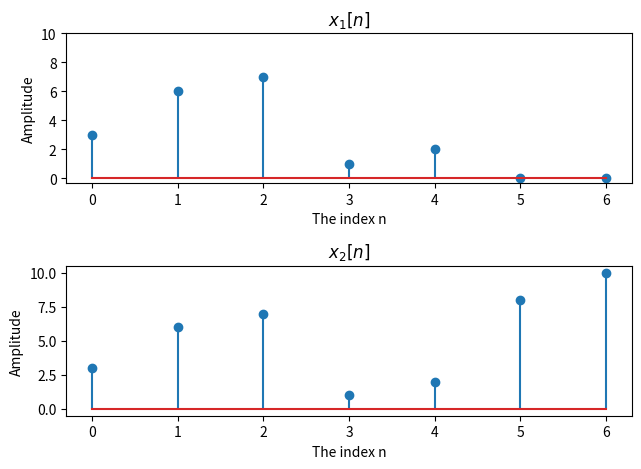

Write Python code to recreate this figure.
import numpy as np 
import matplotlib.pyplot as plt

#create two sequences
x1=[3,6,7,1,2,0,0]
x2=[3,6,7,1,2,8,10]

plt.subplot(2,1,1)
plt.stem(range(len(x1)),x1)
plt.title('$x_1[n]$')
plt.xlabel('The index n')
plt.ylabel('Amplitude')
plt.yticks(range(0,12,2))
plt.subplot(2,1,2)
plt.stem(range(len(x2)),x2)
plt.title('$x_2[n]$')
plt.xlabel('The index n')
plt.ylabel('Amplitude')
plt.tight_layout()
plt.show()

